Image classification data set "data" (uwenayoallain/alu-mlp-summative on GitHub). Class labels (5): cercospora leaf spot, healthy, leaf miner, phoma leaf disease, coffee leaf rust.

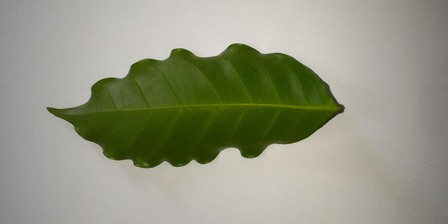
Label: healthy

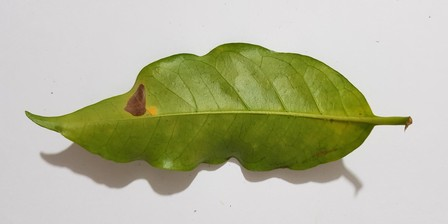
Label: leaf miner

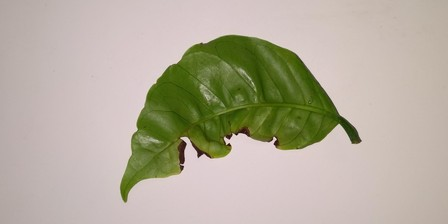
Label: phoma leaf disease

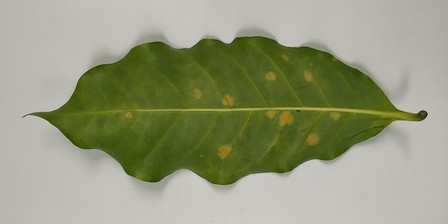
Label: coffee leaf rust

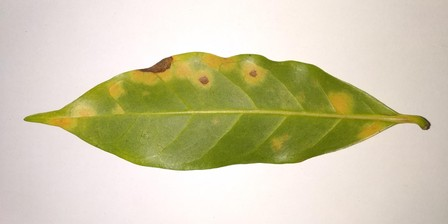
Label: coffee leaf rust

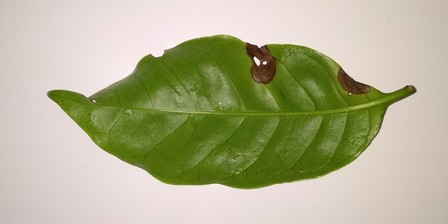
Label: phoma leaf disease
